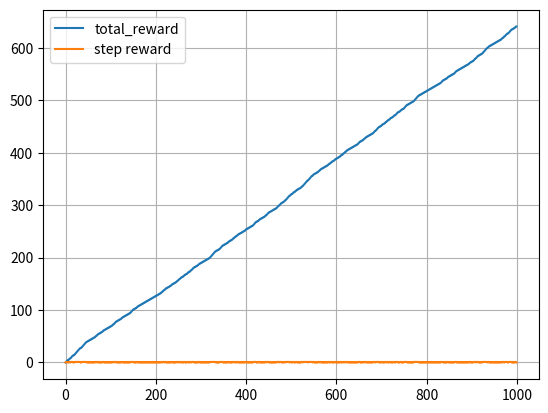

Here is the Python script that generated this plot:
import numpy as np
import time
import copy
import random
import matplotlib.pyplot as plt
from tqdm import tqdm
from random import randint
from numpy import linalg as LA

maze_max = [4, 4]
goal = [1, 1] #bank
tot_episodes = 10000

discount = 0.8
epsilon = 0.1

# police is police
police_stand_still = False
verbose = 0
end_plot = 50
num_action = 5
number_steps = 10_000
playing_iter = 1000

# init values
initial_state = [[0, 0],[3,3]]
q_table = np.zeros((maze_max[0], maze_max[1], maze_max[0], maze_max[1], num_action))
n_table = np.zeros((maze_max[0], maze_max[1], maze_max[0], maze_max[1], num_action))
a_table = 100 * np.ones((maze_max[0], maze_max[1], maze_max[0], maze_max[1]),int)
sars_dataset = []


class EnvAndPolicy:
    # init maze
    def __init__(self):
        self.maze_max = maze_max
        self.goal = goal
        self.q_table = q_table
        self.n_table = n_table


    # possible_actions
    def get_actions(self, state):
        agent_pos = state[0]

        #assert agent_pos[0] < maze_max[0] and agent_pos[1] < maze_max[1]
        #assert agent_pos[0] >= 0 and agent_pos[1] >= 0

        actions_list = []

        move_north = [agent_pos, [agent_pos[0] - 1, agent_pos[1]]]
        move_south = [agent_pos, [agent_pos[0] + 1, agent_pos[1]]]
        move_east = [agent_pos, [agent_pos[0], agent_pos[1] + 1]]
        move_west = [agent_pos, [agent_pos[0], agent_pos[1] - 1]]

        if agent_pos[0] > 0:
            actions_list.append(0)
            # print("north")
        if agent_pos[0] < maze_max[0] - 1:
            actions_list.append(2)
            # print("south")
        if agent_pos[1] > 0:
            actions_list.append(3)
            # print("west")
        if agent_pos[1] < maze_max[1] - 1:
            actions_list.append(1)
            # print("east")
        actions_list.append(4)

        return actions_list

    def get_states_given_action(self, state, action):
        agent_pos = state[0]
        police_pos = state[1]

        #assert agent_pos[0] < maze_max[0] and agent_pos[1] < maze_max[1]
        #assert agent_pos[0] >= 0 and agent_pos[1] >= 0

        new_states = []

        if action == 0:
            new_agent_pos = [agent_pos[0] - 1, agent_pos[1]]
        elif action == 1:
            new_agent_pos = [agent_pos[0], agent_pos[1] + 1]
        elif action == 2:
            new_agent_pos = [agent_pos[0] + 1, agent_pos[1]]
        elif action == 3:
            new_agent_pos = [agent_pos[0], agent_pos[1] - 1]
        elif action == 4:
            new_agent_pos = agent_pos

        new_police_pos = [police_pos[0], police_pos[1] + 1]
        if new_police_pos[1] < maze_max[1]:
            new_states.append([new_agent_pos, new_police_pos])

        new_police_pos = [police_pos[0], police_pos[1] - 1]
        if new_police_pos[1] >= 0:
            new_states.append([new_agent_pos, new_police_pos])

        new_police_pos = [police_pos[0] + 1, police_pos[1]]
        if new_police_pos[0] < maze_max[0]:
            new_states.append([new_agent_pos, new_police_pos])

        new_police_pos = [police_pos[0] - 1, police_pos[1]]
        if new_police_pos[0] >= 0:
            new_states.append([new_agent_pos, new_police_pos])

        if police_stand_still:
            new_states.append([new_agent_pos, police_pos])

        return new_states

    def reward(self, state):
        if state[0] == state[1]:
            return -10
        elif state[0] == goal:
            return 1
        else:
            return 0

    def get_index(self, state, action=10):

        index_state_time = copy.deepcopy(state)

        assert action != 100

        if action != 10:
            index_state_time.append([action])

        index_state_time = [item for sublist in index_state_time for item in sublist]

        return tuple(index_state_time)

    def sarsa(self, epsilon):

        # init
        next_state = initial_state
        possible_actions = self.get_actions(next_state)
        next_action = random.choice(possible_actions)

        for _ in tqdm(range(number_steps)):

            state = copy.deepcopy(next_state)
            action = copy.deepcopy(next_action)

            reward = self.reward(state)

            next_possible_states = self.get_states_given_action(state, action)
            next_state = random.choice(next_possible_states)

            #epsilon greedy
            next_a_index = self.get_index(next_state)
            next_action = a_table[next_a_index]
            if random.uniform(0, 1) < epsilon or next_action == 100:
                possible_actions = self.get_actions(next_state)
                next_action = random.choice(possible_actions)

            epsilon -= epsilon/number_steps

            matrix_index = self.get_index(state, action)
            n_table[matrix_index] += 1  # N TABLE
            alpha = (1/n_table[matrix_index])**(2/3)

            next_matrix_index = self.get_index(next_state, next_action)
            q_next = q_table[next_matrix_index]
            q_now = q_table[matrix_index]

            q_table[matrix_index] += alpha*(reward + discount*(q_next-q_now))

            a_index = self.get_index(state)
            #a_table[a_index] = np.argmax(q_table[a_index])


            best_action = np.argmax(q_table[a_index])
            possible_best_actions = self.get_actions(state)
            if best_action in possible_best_actions:
                a_table[a_index] = best_action
            else:
                a_table[a_index] = random.choice(possible_best_actions)

        return 0


def get_movement_given_action(action, state):
    pos = copy.deepcopy(state)
    if action == 0:
        pos[0] -= 1
    elif action == 1:
        pos[1] += 1
    elif action == 2:
        pos[0] += 1
    elif action == 3:
        pos[1] -= 1
    return pos


# maze_map = np.zeros(maze_max)
def main():
    state = [[0, 0], [3, 3]]
    new_run = EnvAndPolicy()

    # offline on-policy training
    t_start = time.time()
    new_run.sarsa(epsilon)
    t_elapsed = time.time() - t_start
    print("Offline training time: ", t_elapsed)

    # plotting stuff
    total_reward = 0
    reward_list = []
    deriv_reward_list = []

    for step in range(playing_iter):
        index = new_run.get_index(state)
        #print(index)
        action = a_table[index]

        # player movement
        state[0] = get_movement_given_action(action, state[0])

        # police movement
        while True:
            police_action = randint(0, 3)
            if police_stand_still:
                police_action = randint(0, 4)
            nmp = get_movement_given_action(police_action, state[1])
            #print(police_action)
            if 0 < nmp[0] < maze_max[0] and 0 < nmp[1] < maze_max[1]:
                state[1] = nmp
                break

        # reward check
        total_reward += new_run.reward(state)
        reward_list.append(total_reward)
        deriv_reward_list.append(new_run.reward(state))

        if verbose:
            print(" _______________________", step, " money: ", total_reward)
            maze_map = np.zeros(maze_max)
            maze_map[tuple(state[0])] = 1
            maze_map[tuple(state[1])] = 2
            print(maze_map)
        # end while episode

    plt.grid()
    plt.plot(reward_list, label="total_reward")
    plt.plot(deriv_reward_list, label="step reward")
    plt.legend()
    plt.show()

if __name__ == "__main__":
    main()
